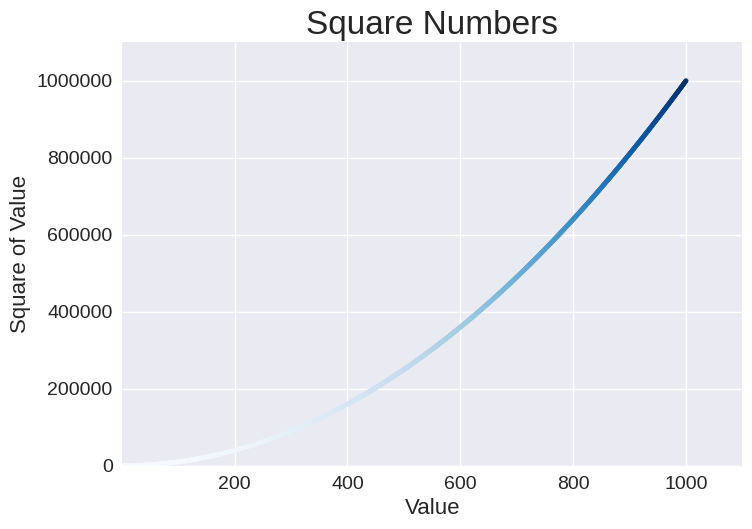

Reproduce this figure in Python.
import matplotlib.pyplot as plt

input_values = range(1, 1001)
squares = [x ** 2 for x in input_values]

plt.style.use('seaborn-v0_8')
fig, ax = plt.subplots()
ax.scatter(input_values, squares, c=squares, cmap=plt.cm.Blues, s=10)

# Set chart title and label axes
ax.set_title("Square Numbers", fontsize=24)
ax.set_xlabel("Value", fontsize=16)
ax.set_ylabel("Square of Value", fontsize=16)

ax.tick_params(labelsize=14)

ax.axis([1, 1100, 0, 1_100_000])
ax.ticklabel_format(style='plain')

plt.show()
